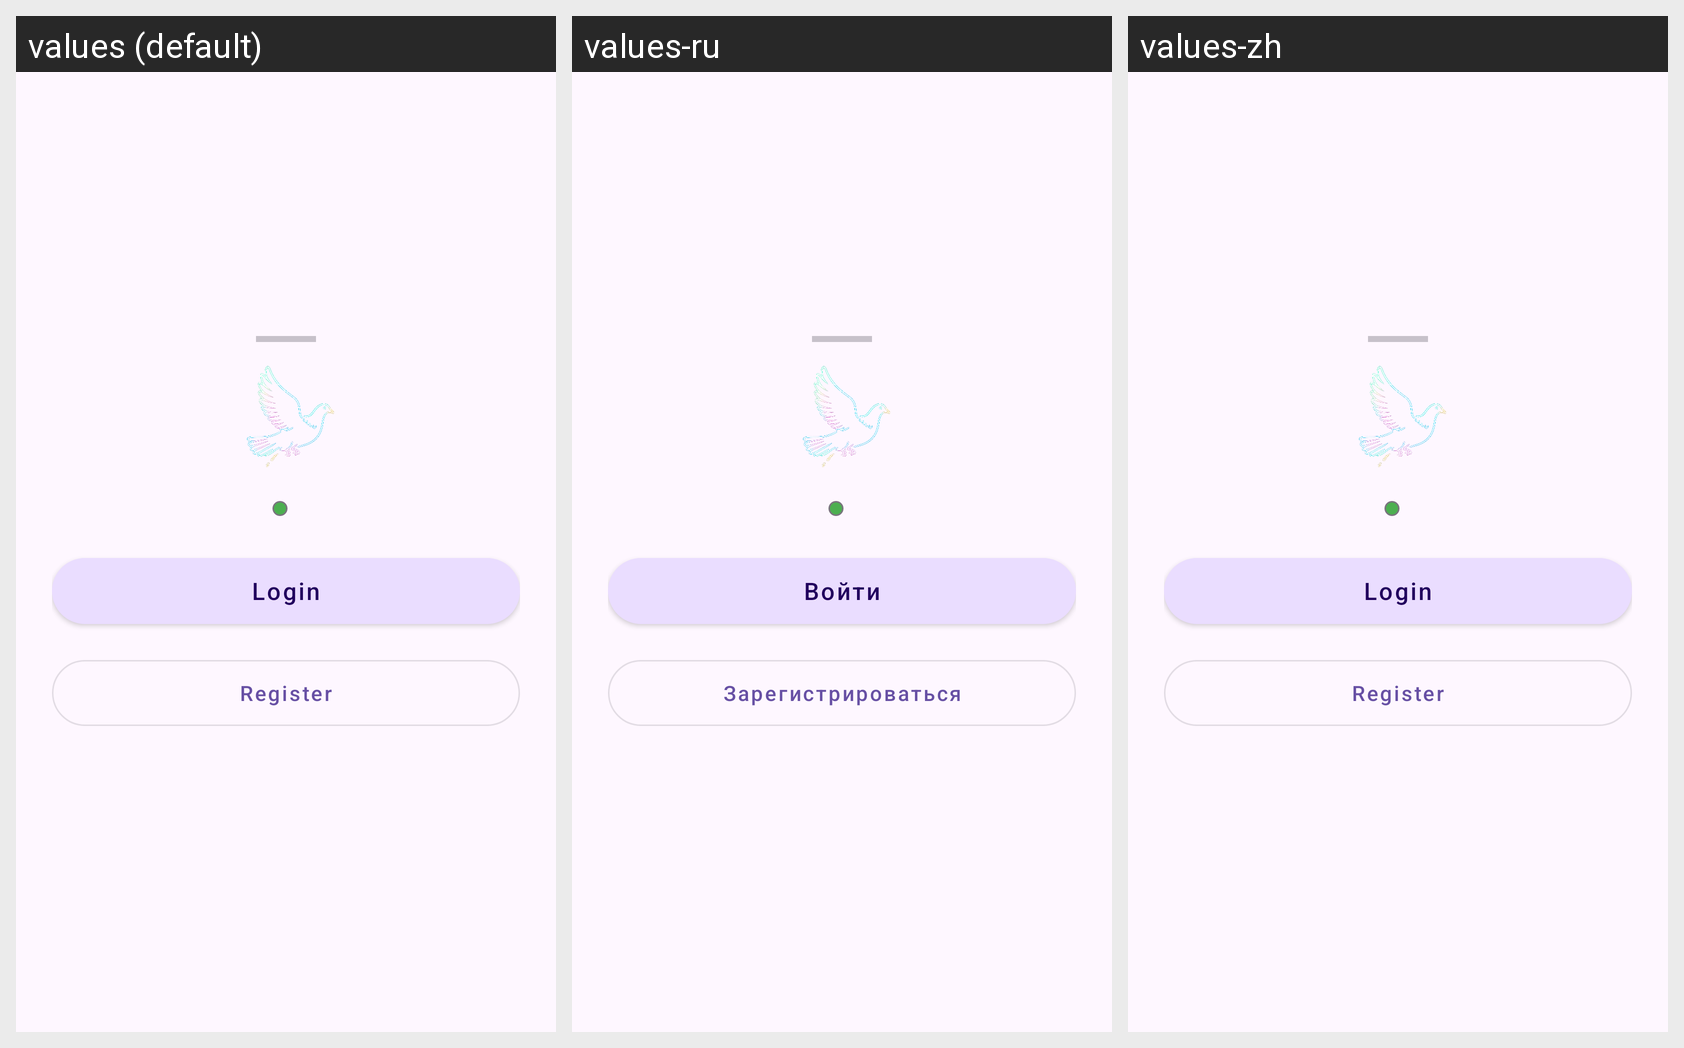

The same Android screen rendered under several of its app's locales, left to right. List the strings drawn on it with the default value and each locale's translation.
Android screen res/layout/dialog_server_auth.xml rendered under 3 locales, left to right: values (default), values-ru, values-zh. Device: Nexus 5 (rendered at 1080×1920; each locale shown at half size, 540×960, under a caption strip naming it); theme Theme.MsgClientAndroid.
Strings drawn on this screen, with the default value and each locale's value (text and hints the layout hard-codes, and strings that could not be matched under every locale, appear in the picture but are not listed):

login
  values: Login
  values-ru: Войти
  values-zh: Login  [not translated; the default value is used]

register
  values: Register
  values-ru: Зарегистрироваться
  values-zh: Register  [not translated; the default value is used]
